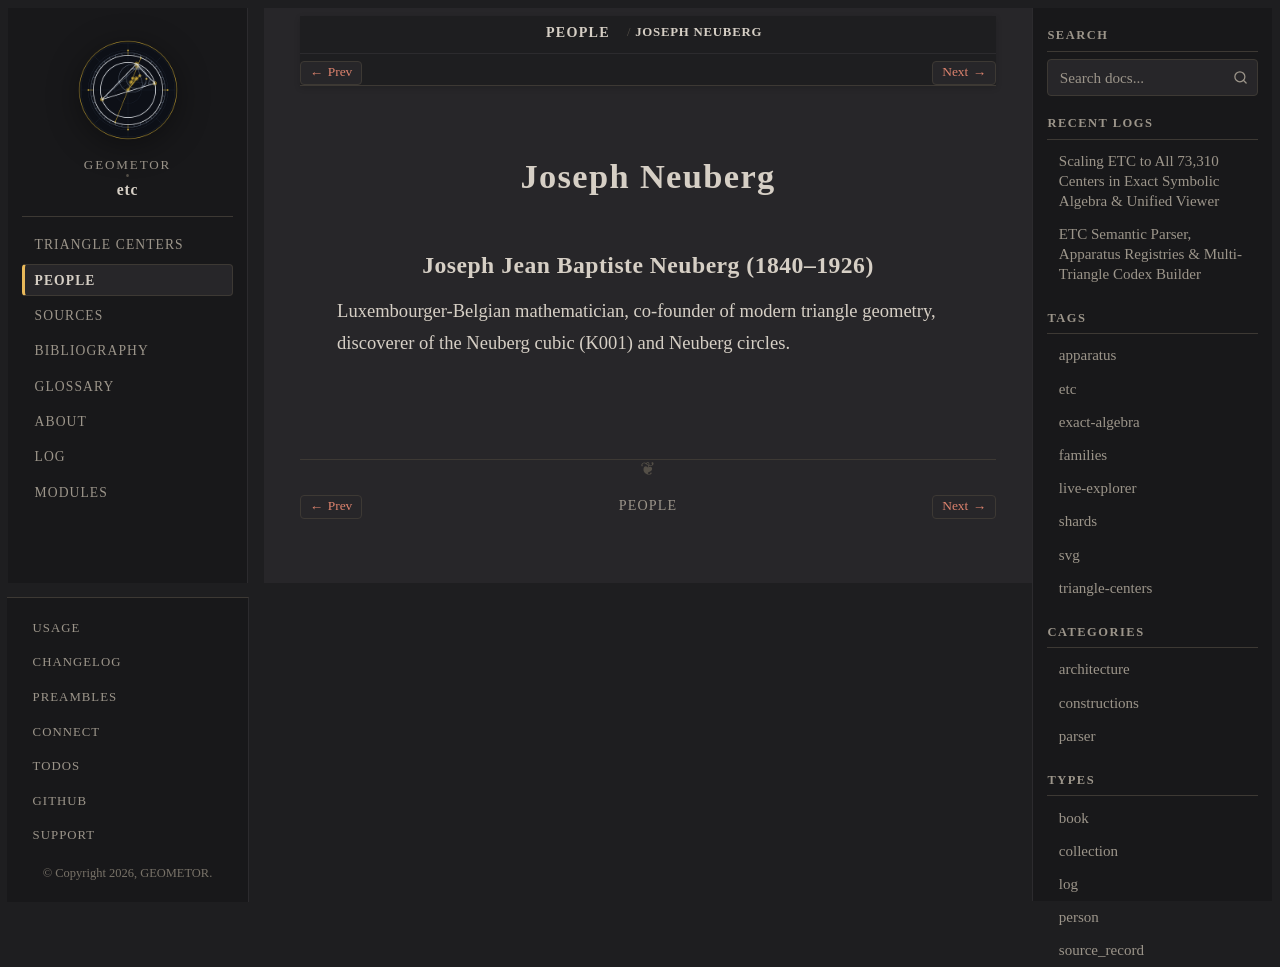

repository: geometor/etc · page: people/joseph-neuberg.html · generator: sphinx

:type: person
:excerpt: Luxembourger-Belgian mathematician, co-founder of modern triangle geometry, discoverer of the Neuberg cubic (K001) and Neuberg circles.

.. _person-joseph-neuberg:

Joseph Neuberg
==============

.. _joseph-neuberg:

Joseph Jean Baptiste Neuberg (1840–1926)
----------------------------------------

Luxembourger-Belgian mathematician, co-founder of modern triangle geometry, discoverer of the Neuberg cubic (K001) and Neuberg circles.
